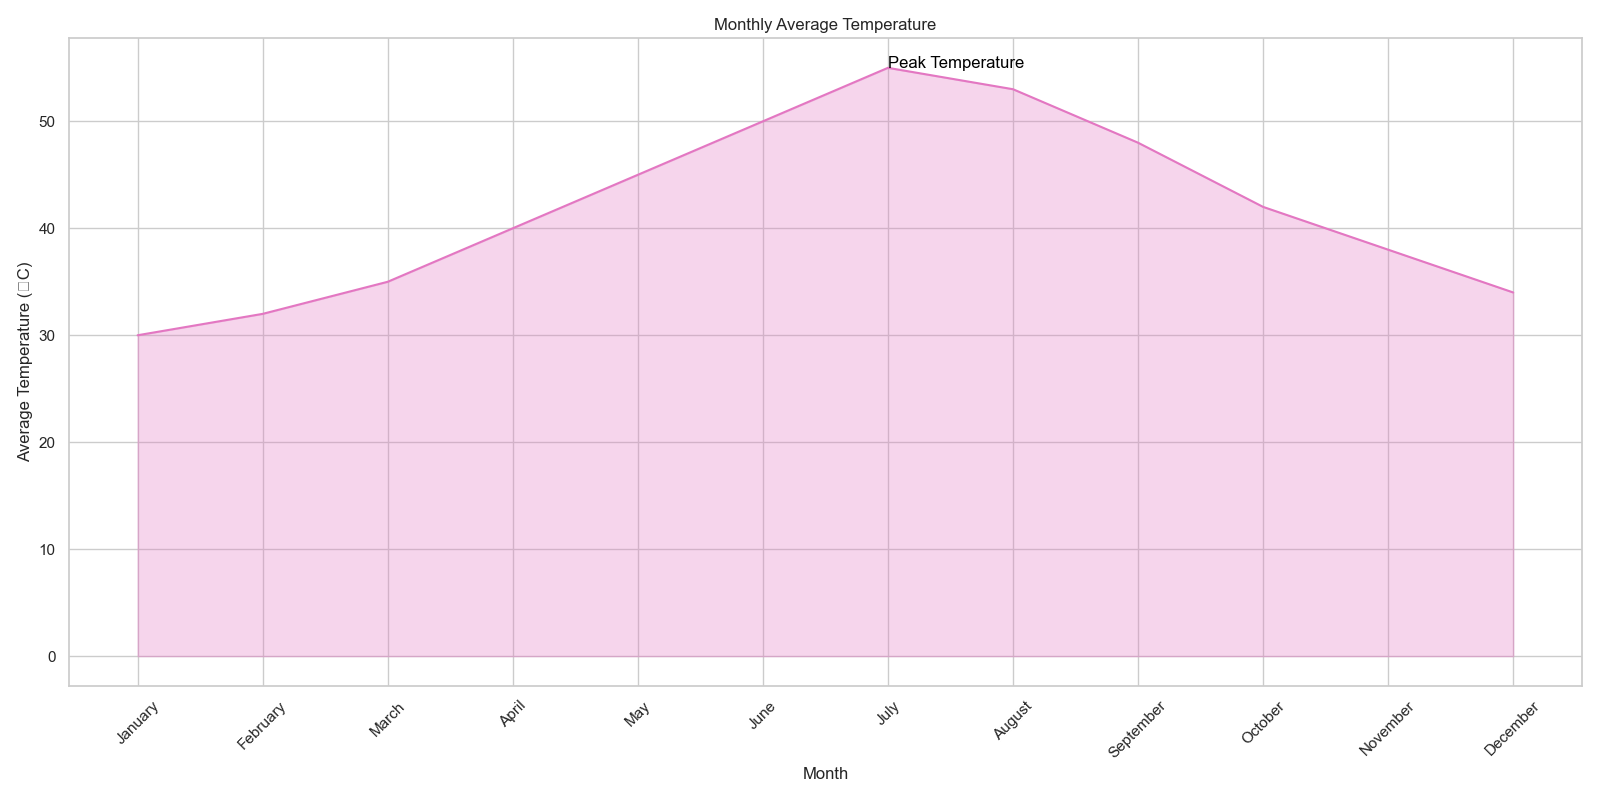

Values plotted in this chart, from the file beside it:
Month, Average_Temperature
January, 30
February, 32
March, 35
April, 40
May, 45
June, 50
July, 55
August, 53
September, 48
October, 42
November, 38
December, 34
